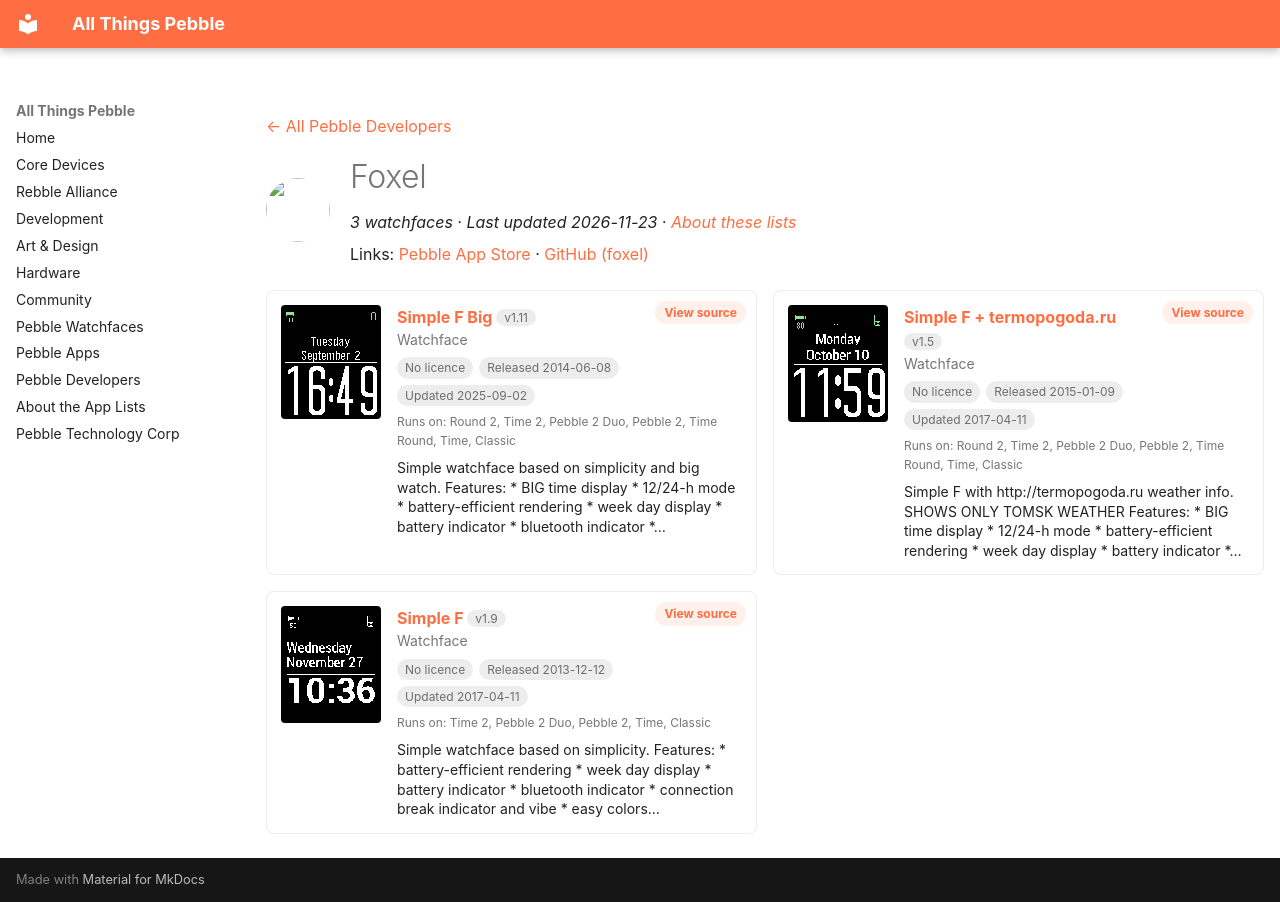

repository: saltedlolly/all-things-pebble · page: developers/foxel.html · generator: mkdocs

---
title: "Foxel"
hide:
  - toc
---

<!-- Generated by scripts/update_app_directory.py: do not edit by hand -->
[← All Pebble Developers](../developers.md)

<div class="dev-header" markdown>
<img class="dev-avatar" src="https://github.com/foxel.png?size=128" alt="" width="64" height="64" loading="lazy" onerror="this.remove()">
<div class="dev-intro" markdown>

# Foxel

*3 watchfaces · Last updated 2026-11-23 · [About these lists](../about-app-lists.md)*

Links: [Pebble App Store](https://apps.repebble.com/apps/dev/foxel_52a9613fc0ca935e83000032) · [GitHub (foxel)](https://github.com/foxel)

</div>
</div>

<div class="dev-controls" data-search-exclude hidden>
<div class="dev-filter" role="group" aria-label="Show"><button type="button" data-filter="all" aria-pressed="true">All <span>3</span></button><button type="button" data-filter="watchface" aria-pressed="false">Watchfaces <span>3</span></button><button type="button" data-filter="watchapp" aria-pressed="false" disabled>Apps <span>0</span></button></div>
<label class="dev-sort">Sort by <select><option value="updated">Recently updated</option><option value="released">Newest release</option><option value="title">A–Z</option></select></label>
</div>

<div class="app-grid dev-apps" data-search-exclude>
<div class="app-card" data-type="watchface" data-title="simple f big" data-released="2014-06-08" data-updated="2025-09-02">
<a class="app-shot" href="https://apps.repebble.com/5393e248553ec92366000001" data-search-exclude><img src="../images/apps/5393e248553ec92366000001.png" alt="Simple F Big" loading="lazy"></a>
<div class="app-info">
<h2 class="app-name" id="app-5393e248553ec92366000001"><a href="https://apps.repebble.com/5393e248553ec92366000001">Simple F Big</a> <span class="app-version" title="Latest version" data-search-exclude>v1.11</span></h2>
<a class="app-source" href="https://github.com/foxel/pebble-simple-big" title="Source code" data-search-exclude>View source</a>
<div class="app-dev">Watchface</div>
<div class="app-tags" data-search-exclude><span class="app-licence app-licence--none" title="Licence">No licence</span> <span title="First published in the app store">Released 2014-06-08</span> <span title="Latest release in the app store">Updated 2025-09-02</span></div>
<div class="app-watches" title="Supported watches" data-search-exclude>Runs on: Round 2, Time 2, Pebble 2 Duo, Pebble 2, Time Round, Time, Classic</div>
<p class="app-desc">Simple watchface based on simplicity and big watch. Features: * BIG time display * 12/24-h mode * battery-efficient rendering * week day display * battery indicator * bluetooth indicator *…</p>
</div>
</div>
<div class="app-card" data-type="watchface" data-title="simple f + termopogoda.ru" data-released="2015-01-09" data-updated="2017-04-11">
<a class="app-shot" href="https://apps.repebble.com/54affcb0a1eea169e600009f" data-search-exclude><img src="../images/apps/54affcb0a1eea169e600009f.png" alt="Simple F + termopogoda.ru" loading="lazy"></a>
<div class="app-info">
<h2 class="app-name" id="app-54affcb0a1eea169e600009f"><a href="https://apps.repebble.com/54affcb0a1eea169e600009f">Simple F + termopogoda.ru</a> <span class="app-version" title="Latest version" data-search-exclude>v1.5</span></h2>
<a class="app-source" href="https://github.com/foxel/pebble-simple-termo" title="Source code" data-search-exclude>View source</a>
<div class="app-dev">Watchface</div>
<div class="app-tags" data-search-exclude><span class="app-licence app-licence--none" title="Licence">No licence</span> <span title="First published in the app store">Released 2015-01-09</span> <span title="Latest release in the app store">Updated 2017-04-11</span></div>
<div class="app-watches" title="Supported watches" data-search-exclude>Runs on: Round 2, Time 2, Pebble 2 Duo, Pebble 2, Time Round, Time, Classic</div>
<p class="app-desc">Simple F with http://termopogoda.ru weather info. SHOWS ONLY TOMSK WEATHER Features: * BIG time display * 12/24-h mode * battery-efficient rendering * week day display * battery indicator *…</p>
</div>
</div>
<div class="app-card" data-type="watchface" data-title="simple f" data-released="2013-12-12" data-updated="2017-04-11">
<a class="app-shot" href="https://apps.repebble.com/52a9641079c18f0ed9000048" data-search-exclude><img src="../images/apps/52a9641079c18f0ed9000048.gif" alt="Simple F" loading="lazy"></a>
<div class="app-info">
<h2 class="app-name" id="app-52a9641079c18f0ed9000048"><a href="https://apps.repebble.com/52a9641079c18f0ed9000048">Simple F</a> <span class="app-version" title="Latest version" data-search-exclude>v1.9</span></h2>
<a class="app-source" href="https://github.com/foxel/pebble-simplef" title="Source code" data-search-exclude>View source</a>
<div class="app-dev">Watchface</div>
<div class="app-tags" data-search-exclude><span class="app-licence app-licence--none" title="Licence">No licence</span> <span title="First published in the app store">Released 2013-12-12</span> <span title="Latest release in the app store">Updated 2017-04-11</span></div>
<div class="app-watches" title="Supported watches" data-search-exclude>Runs on: Time 2, Pebble 2 Duo, Pebble 2, Time, Classic</div>
<p class="app-desc">Simple watchface based on simplicity. Features: * battery-efficient rendering * week day display * battery indicator * bluetooth indicator * connection break indicator and vibe * easy colors…</p>
</div>
</div>
</div>
